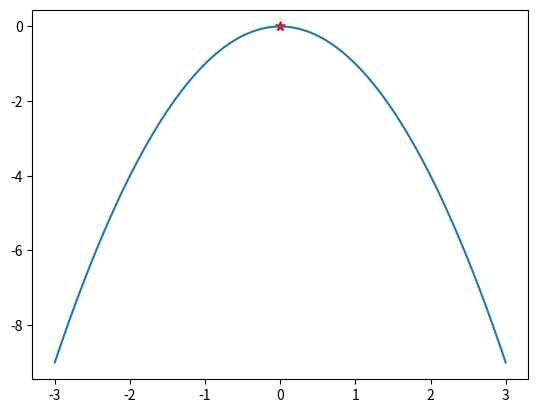

Generate this figure with matplotlib:
import numpy as np
import matplotlib.pyplot as plt


def fun(x):
    # return 11 * np.sin(x) + 7 * np.cos(5 * x)
    return -np.square(x)


# 1.参数初始化
narvs = 1  # 变量个数
T0 = 100  # 初始温度
T = T0  # 迭代过程中温度会发生变化，第一次迭代的温度即为T0
maxgen = 200  # 最大迭代次数
Lk = 100  # 每个温度下的迭代次数
alpha = 0.95  # 温度的衰减系数
x_lb = -3  # x的下界
x_ub = 3  # x的上界
d = (x_ub - x_lb) / 100

# 2.随机生成一个初始解
x0 = np.random.uniform(x_lb, x_ub)
y0 = fun(x0)  # 计算当前解的函数值

# 3.定义一些中间变量，方便画图和输出结果
max_y = y0  # 初始化找到的最佳的解对应的函数值
best_x = x0
MAXY = np.zeros((maxgen, 1))  # 记录每一次外层循环后找到的最优解

# 4.模拟退火过程
for i in range(maxgen):
    for j in range(Lk):
        # 产生新解
        while True:
            # 不符合要求就一直循环
            x_new = x0 + np.random.uniform(-d, d) * T
            if x_lb <= x_new <= x_ub:
                break
        y_new = fun(x_new)
        # 如果新解更优秀就直接更新，不优秀以一定接受
        if y_new > y0:
            x0 = x_new
            y0 = y_new
        else:
            p = np.exp(-(y0 - y_new) / T)
            if np.random.random() < p:
                x0 = x_new
                y0 = y_new
        # 更新目前最优秀的解
        if y0 > max_y:
            max_y = y0
            best_x = x0
    MAXY[i] = max_y
    T = alpha * T  # 温度下降
    print("局部最优解：%.4f" % max_y)

print(max_y)
print(best_x)

x = np.linspace(x_lb, x_ub, 1000)
y = fun(x)
plt.plot(x, y)
plt.scatter(best_x, max_y,
            color="red", s=50,
            marker="*")
plt.show()
